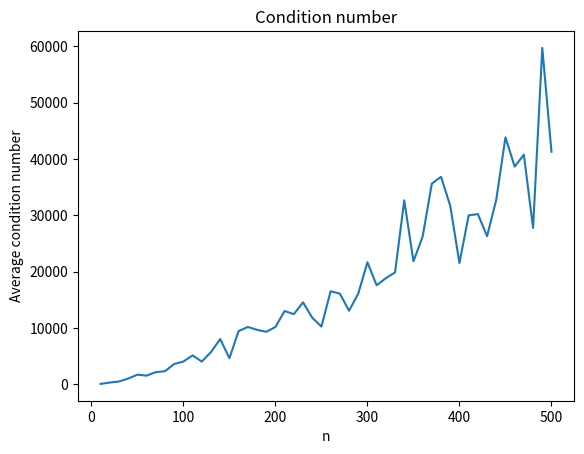

Generate this figure with matplotlib:
import numpy as np
from matplotlib import pyplot as plt
from scipy.stats import gmean

nvals = range(10, 501, 10)  # the different dimensions we'll be investigating
m = 20  # number of matrices of each dimension

avg_condition_numbers = np.zeros_like(nvals, dtype='float64')

for i, n in enumerate(nvals):
    condition_numbers = np.zeros(m, dtype='float64')  # reserve space for values
    for j in range(m):
        A = np.random.rand(n, n)
        condition_numbers[j] = np.linalg.cond(A)
    avg_condition_numbers[i] = gmean(condition_numbers)  # taking the geometric mean

plt.plot(nvals, avg_condition_numbers)
plt.title('Condition number')
plt.xlabel('n')
plt.ylabel('Average condition number')
plt.show()

"""We can see that as the dimensions increase linearly,
the condition number increases faster than linear."""
